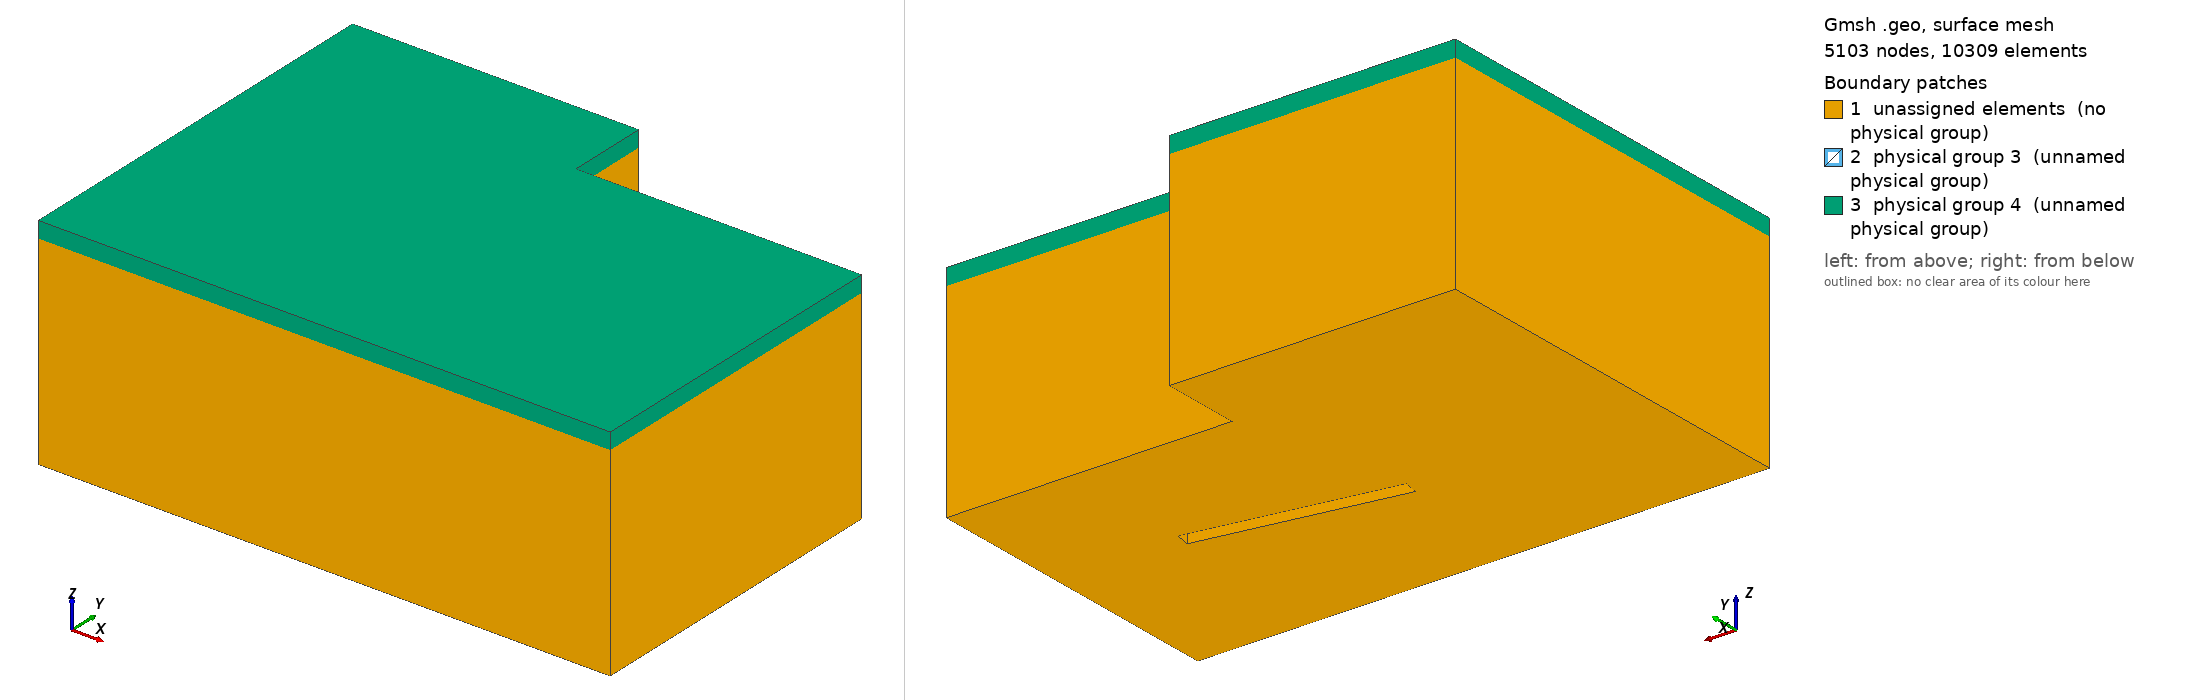

Gmsh geometry script, surface-meshed: 5103 nodes, 10309 surface elements. Boundary patches (legend numbers): 1 unassigned elements (no physical group), 2 physical group 3 (unnamed physical group), 3 physical group 4 (unnamed physical group). Left view from above one corner, right view from below the opposite corner. Legend entries are the model's physical surfaces; 'unassigned elements' are surfaces in no physical group. The drawing asked Gmsh for element sizes between 1% and 20% of the model's largest extent; the script's own settings can give other sizes.

=== cavity7_with_porous.geo (drawn) ===
// Parameters: acoustic cavity
lx1 = 7.0;
ly1 = 4.0;
lz1 = 2.5;

ly2 = 1.0;
lx2 = 3.5;

lx3 =         3;
ly3 = 2.0;
l4 = 2.5;
lz4 = 2.0;
r4   = 0.5;
e4   = 0.2;
deg=       10;
angle = deg*Pi/180;


// porous
ee = 0.20;

// size of elements
h = lx1/20;
h2 = ee/1;


lx5 = 6.0;
ly5 = 1.0;
lz5 = 1.5;
h5  = 1.0;

Mesh.CharacteristicLengthMax=1.5*h;
Mesh.ElementOrder = 1;

// Cavity: Corners
Point(1) = {0,     0  , 0, h};
Point(2) = {lx1,    0  , 0, h};
Point(3) = {lx1,    ly1 , 0, h};
Point(4) = {0 ,    ly1 , 0, h};

Point(5) = {0,     0  , lz1, h2};
Point(6) = {lx1,    0  , lz1, h2};
Point(7) = {lx1,    ly1 , lz1, h2};
Point(8) = {0 ,    ly1 , lz1, h2};

Point(9) = {0,     ly1+ly2  , 0, h};
Point(10) = {lx2,     ly1+ly2  , 0, h};
Point(11) = {lx2,     ly1  , 0, h};
Point(12) = {0,     ly1+ly2  , lz1, h2};
Point(13) = {lx2,     ly1+ly2  , lz1, h2};
Point(14) = {lx2,     ly1  , lz1, h2};

// Cavity: lines
Line(1) = {1, 4};
Line(2) = {4, 9};
Line(3) = {9, 10};
Line(4) = {10, 11};
Line(5) = {11, 3};
Line(6) = {3, 2};
Line(7) = {2, 1};
Line(8) = {1, 5};
Line(9) = {4, 8};
Line(10) = {9, 12};
Line(11) = {10, 13};
Line(12) = {11, 14};
Line(13) = {3, 7};
Line(14) = {2, 6};
Line(15) = {5, 8};
Line(16) = {8, 12};
Line(17) = {12, 13};
Line(18) = {13, 14};
Line(19) = {14, 7};
Line(20) = {7, 6};
Line(21) = {6, 5};



// wall: corners
Point(15) = {lx3,     ly3-e4/2  , 0, h/3};
Point(16) = {lx3+l4,     ly3-e4/2  , 0, h/3};
Point(17) = {lx3,     ly3-e4/2  , lz4-r4 , h/3};
Point(18) = {lx3+l4,     ly3-e4/2  , lz4-r4, h/3};
Point(19) = {lx3+r4,     ly3-e4/2  , lz4-r4 , h/3};
Point(20) = {lx3+l4-r4,     ly3-e4/2  , lz4-r4, h/3};
Point(21) = {lx3+r4,     ly3-e4/2  , lz4 , (h2+h)/2};
Point(22) = {lx3+l4-r4,     ly3-e4/2  , lz4, (h2+h)/2};

Point(23) = {lx3,     ly3+e4/2  , 0, h/3};
Point(24) = {lx3+l4,     ly3+e4/2  , 0, h/3};
Point(25) = {lx3,     ly3+e4/2  , lz4-r4 , h/3};
Point(26) = {lx3+l4,     ly3+e4/2  , lz4-r4, h/3};
Point(27) = {lx3+r4,     ly3+e4/2  , lz4-r4 , h/3};
Point(28) = {lx3+l4-r4,     ly3+e4/2  , lz4-r4, h/3};
Point(29) = {lx3+r4,     ly3+e4/2  , lz4 , (h2+h)/2};
Point(30) = {lx3+l4-r4,     ly3+e4/2  , lz4, (h2+h)/2};

// rotate wall
Rotate {{0, 0, 1}, {lx3+l4/2, ly3, 0}, angle} {
  Point{22, 30, 18, 26, 20, 21, 28, 29, 19, 27, 17, 25, 16, 24, 15, 23};
}

// wall : lines
Line(22) = {15, 16};
Line(23) = {16, 18};
Line(24) = {22, 21};
Line(25) = {17, 15};
Circle(26) = {18, 20, 22};
Circle(27) = {21, 19, 17};

Line(28) = {23, 24};
Line(29) = {24, 26};
Line(30) = {30, 29};
Line(31) = {25, 23};
Circle(32) = {26, 28, 30};
Circle(33) = {29, 27, 25};

Line(34) = {16, 24};
Line(35) = {18, 26};
Line(36) = {22, 30};
Line(37) = {21, 29};
Line(38) = {17, 25};
Line(39) = {15, 23};



// control volume
Point(31) = {lx5-h5/2,     ly5-h5/2  , lz5-h5/2, h/2.5};
Point(32) = {lx5-h5/2,    ly5-h5/2  , lz5+h5/2, h/2.5};
Point(33) = {lx5+h5/2,     ly5-h5/2  , lz5-h5/2, h/2.5};
Point(34) = {lx5+h5/2,    ly5-h5/2  , lz5+h5/2, h/2.5};
Point(35) = {lx5-h5/2,     ly5+h5/2  , lz5-h5/2, h/2.5};
Point(36) = {lx5-h5/2,    ly5+h5/2  , lz5+h5/2, h/2.5};
Point(37) = {lx5+h5/2,     ly5+h5/2  , lz5-h5/2, h/2.5};
Point(38) = {lx5+h5/2,    ly5+h5/2  , lz5+h5/2, h/2.5};
Line(75) = {33, 37};
Line(76) = {37, 35};
Line(77) = {35, 31};
Line(78) = {31, 33};
Line(79) = {33, 34};
Line(80) = {37, 38};
Line(81) = {38, 36};
Line(82) = {36, 32};
Line(83) = {32, 34};
Line(84) = {34, 38};
Line(85) = {35, 36};
Line(86) = {31, 32};
Line Loop(87) = {75, 80, -84, -79};
Plane Surface(88) = {87};
Line Loop(89) = {76, 85, -81, -80};
Plane Surface(90) = {89};
Line Loop(91) = {77, 86, -82, -85};
Plane Surface(92) = {91};
Line Loop(93) = {78, 79, -83, -86};
Plane Surface(94) = {93};
Line Loop(95) = {75, 76, 77, 78};
Plane Surface(96) = {95};
Line Loop(97) = {84, 81, 82, 83};
Plane Surface(98) = {97};

// volume


Line Loop(99) = {25, 39, -31, -38};
Plane Surface(100) = {99};
Line Loop(101) = {25, 22, 23, 26, 24, 27};
Plane Surface(102) = {101};
Line Loop(103) = {24, 37, -30, -36};
Plane Surface(104) = {103};
Line Loop(105) = {23, 35, -29, -34};
Plane Surface(106) = {105};
Line Loop(107) = {31, 28, 29, 32, 30, 33};
Plane Surface(108) = {107};
Line Loop(109) = {38, -33, -37, 27};
Ruled Surface(110) = {109};
Line Loop(111) = {26, 36, -32, -35};
Ruled Surface(112) = {111};
Line Loop(113) = {6, 14, -20, -13};
Ruled Surface(114) = {113};
Line Loop(115) = {5, 13, -19, -12};
Ruled Surface(116) = {115};
Line Loop(117) = {4, 12, -18, -11};
Ruled Surface(118) = {117};
Line Loop(119) = {3, 11, -17, -10};
Ruled Surface(120) = {119};
Line Loop(121) = {2, 10, -16, -9};
Ruled Surface(122) = {121};
Line Loop(123) = {1, 9, -15, -8};
Ruled Surface(124) = {123};
Line Loop(125) = {7, 8, -21, -14};
Ruled Surface(126) = {125};
Line Loop(127) = {7, 1, 2, 3, 4, 5, 6};
Line Loop(128) = {28, -34, -22, 39};
Plane Surface(129) = {127, 128};
Line Loop(130) = {21, 15, 16, 17, 18, 19, 20};
Plane Surface(131) = {130};



Translate {0, 0, ee} {
  Duplicata { Surface{131}; }
}


Line(140) = {6, 39};
Line(141) = {7, 60};
Line(142) = {14, 56};
Line(143) = {13, 52};
Line(144) = {12, 48};
Line(145) = {5, 40};
Line(146) = {8, 44};
Line Loop(147) = {21, 145, -133, -140};
Plane Surface(148) = {147};
Line Loop(149) = {20, 140, -139, -141};
Plane Surface(150) = {149};
Line Loop(151) = {19, 141, -138, -142};
Plane Surface(152) = {151};
Line Loop(153) = {18, 142, -137, -143};
Plane Surface(154) = {153};
Line Loop(155) = {17, 143, -136, -144};
Plane Surface(156) = {155};
Line Loop(157) = {16, 144, -135, -146};
Plane Surface(158) = {157};
Line Loop(159) = {15, 146, -134, -145};
Plane Surface(160) = {159};

Surface Loop(161) = {129, 126, 124, 122, 120, 118, 116, 114, 100, 102, 106, 112, 104, 110, 108, 131};
Surface Loop(162) = {94, 96, 88, 90, 92, 98};
Volume(1) = {161, 162};
Volume(2) = {162};

Physical Volume(1) = {1,2}; // air cavity + controlled air volume
Physical Volume(5) = {2}; // controlled air volume (small)

Surface Loop(163) = {132, 148, 160, 158, 156, 154, 152, 150, 131};
Volume(3) = {163};

Physical Volume(2) = {3}; // porous volume

Physical Surface(3) = {131}; // [porous]-[air cavity] : interface surface

Physical Surface(4) = {148, 150, 152, 156, 158, 160, 132, 154};// porous external surface
